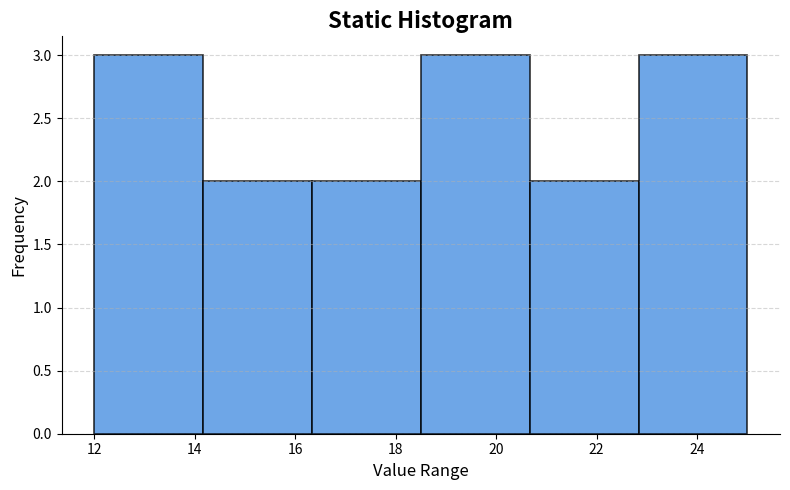

The matplotlib source for this figure:
# Beautiful Histogram Program

import matplotlib.pyplot as plt

# Sample Data
data = [12, 15, 13, 17, 19, 21, 22, 25, 23, 20, 18, 16, 14, 19, 24]

# Set figure size
plt.figure(figsize=(8, 5))

# Create Histogram with styling
plt.hist(
    data,
    bins=6,
    color="#4A90E2",        # Soft blue color
    edgecolor="black",
    linewidth=1.2,
    alpha=0.8
)

# Title and Labels with styling
plt.title("Static Histogram", fontsize=16, fontweight='bold')
plt.xlabel("Value Range", fontsize=12)
plt.ylabel("Frequency", fontsize=12)

# Add grid with transparency
plt.grid(axis='y', linestyle='--', alpha=0.5)

# Remove top and right borders for clean look
plt.gca().spines['top'].set_visible(False)
plt.gca().spines['right'].set_visible(False)

# Adjust layout
plt.tight_layout()

plt.show()